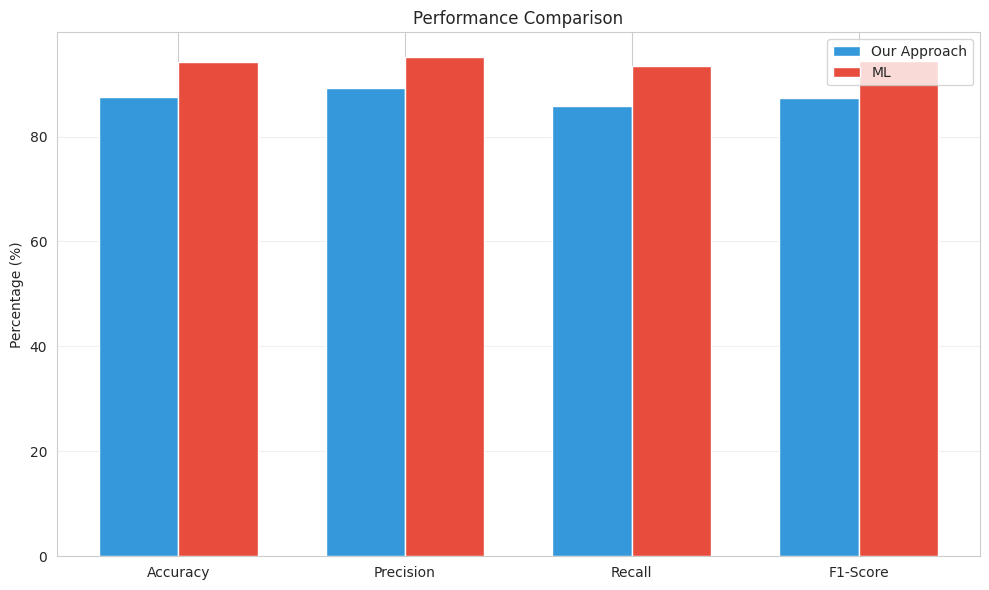
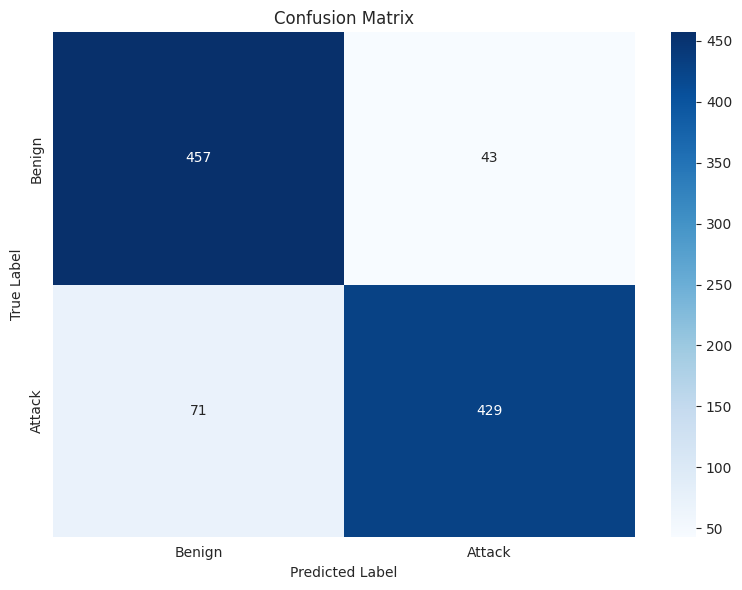

Reproduce these figures in Python, in order.
#!/usr/bin/env python3
import matplotlib.pyplot as plt
import seaborn as sns
import numpy as np
import argparse
import os

def create_results_dashboard(output_dir='results_visualization'):
    os.makedirs(output_dir, exist_ok=True)
    sns.set_style('whitegrid')
    
    # Performance comparison
    fig, ax = plt.subplots(figsize=(10, 6))
    metrics = ['Accuracy', 'Precision', 'Recall', 'F1-Score']
    our_approach = [87.5, 89.2, 85.8, 87.4]
    ml_approach = [94.2, 95.1, 93.5, 94.3]
    
    x = np.arange(len(metrics))
    width = 0.35
    
    ax.bar(x - width/2, our_approach, width, label='Our Approach', color='#3498db')
    ax.bar(x + width/2, ml_approach, width, label='ML', color='#e74c3c')
    
    ax.set_ylabel('Percentage (%)')
    ax.set_title('Performance Comparison')
    ax.set_xticks(x)
    ax.set_xticklabels(metrics)
    ax.legend()
    ax.grid(axis='y', alpha=0.3)
    
    plt.tight_layout()
    plt.savefig(os.path.join(output_dir, 'performance_comparison.png'), dpi=300)
    plt.close()
    print(f"✓ Saved: performance_comparison.png")
    
    # Confusion Matrix
    fig, ax = plt.subplots(figsize=(8, 6))
    cm = np.array([[457, 43], [71, 429]])
    
    sns.heatmap(cm, annot=True, fmt='d', cmap='Blues', ax=ax,
                xticklabels=['Benign', 'Attack'],
                yticklabels=['Benign', 'Attack'])
    
    ax.set_ylabel('True Label')
    ax.set_xlabel('Predicted Label')
    ax.set_title('Confusion Matrix')
    
    plt.tight_layout()
    plt.savefig(os.path.join(output_dir, 'confusion_matrix.png'), dpi=300)
    plt.close()
    print(f"✓ Saved: confusion_matrix.png")
    
    print(f"\nAll visualizations saved to: {output_dir}/")

def main():
    parser = argparse.ArgumentParser(description='Generate result visualizations')
    parser.add_argument('--output', default='results_visualization')
    
    args = parser.parse_args()
    create_results_dashboard(args.output)

if __name__ == '__main__':
    main()
